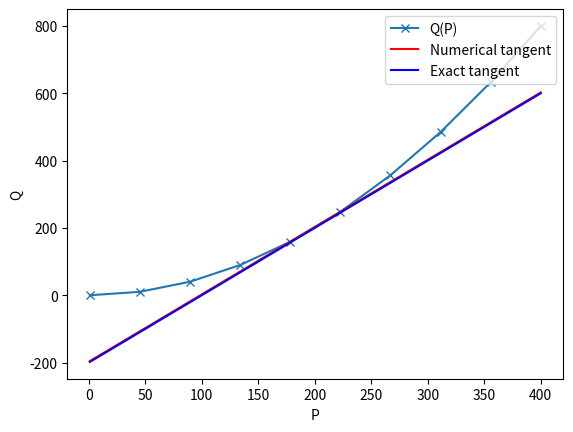

Write Python code to recreate this figure.
import numpy as np
import pandas as ps
import matplotlib.pyplot as plt

def stiffness_matrix_air_cushion(S_0c, h, x_c, z_c, Q_0, dQdp_0, p_0, rho=1025, g=9.81):
    """
    Creates and returns the stiffness matrix containing all terms arising because of the air cushion

    :param S_0c: (double)
        Total area of the air cushion
    :param h: (double)
        Mean height between waterline and hull inside air cushion
    :param x_c: (double)
        Distance from centroid to AP
    :param z_c: (double)
        Distance from centroid to baseline
    :param Q_0: (double)
        Volume flow of fan at equilibrium
    :param dQdp_0: (double)
        Slope of the fan characteristics curve in the vicinity of the equilibrium volume flow and pressure
    :param p_0: (double)
        Pressure in the air cushion at the equilibrium
    :param rho: (double)
        Density of water
    :param g: (double)
        Acceleration of gravity
    :return:
    C_c: (7x7) numpy array
        Stiffness matrix containing all terms from air cushion
    """
    # Initialize stiffness matrix due to air cushion
    C_c = np.zeros([7, 7])

    # Calculate and add terms to stiffness matrix. (See power point)
    C_c[6, 6] = 0.5*Q_0 - p_0*dQdp_0
    C_c[4, 4] = rho * g * h * S_0c * z_c
    C_c[2, 6] = -rho * g * h * S_0c
    C_c[4, 6] = rho * g * h * S_0c * x_c

    return C_c


def damping_matrix_air_cushion(S_0c, x_c, h, p_0, p_a=101325, gamma=1.4):
    # Initialize damping matrix due to air cushion
    B_c = np.zeros([7, 7])

    # Calculate and add terms to damping matrix. (See power point)
    B_c[6, 6] = p_0*h*S_0c/gamma/(p_0 + p_a)
    B_c[6, 4] = S_0c*x_c  # TODO: Find out what this should be
    B_c[6, 2] = S_0c

    return B_c


def air_cushion_area(l_rect, l_tri, b_c):
    """
    Computes projected area in zy-plane of a simplified air cushion and its centroid located from AP.
    It is assumed to be a rectangle with a triangle at the end.

            |________l_rect_____| |__l_tri_|
    _        ____________________
    |       |                      *
    |       |       Air cushion       *
    b_c     |             x              >
    |       |                         *
    _       |____________________ *

            |-----x_c----|

    Total area: b_c*l_rect + 0.5 * b_c*l_tri

    :param l_rect: double [m]
        length of rectangular part of the air cushion
    :param l_tri: double [m]
        length of the triangular part of the air cushion
    :param b_c: double [m]
        beam of the air cushion
    :return:
    S_0c: double
        Total area of the air cushion
    x_c: double
        Distance from centroid to AP

    """

    A_rect = b_c * l_rect  # [m^2] area of rectangle
    A_tri = 0.5 * b_c * l_tri  # [m^2] area of triangle

    # computes area of the air cushion
    S_0c = A_rect + A_tri  # [m^2] total area of air cushion

    # computes distance from AP to centroid
    x_c = (A_rect*0.5*l_rect + A_tri*(l_rect + l_tri/3))/S_0c

    return S_0c, x_c


def interpolate_fan_characteristics(p_0, p, Q):
    """
    Calculates the volume flow and the slope of the fan characteristics at a given air cushion pressure and a discrete
    array of pressures and volume flows charcterizing the fan.

    :param p_0: double
        Air cushion pressure at equilibrium
    :param p: double
        Array of pressures that the fan can operate at corresponding to a volume flow
    :param Q: double
        Array of volume flows corresponding to a air cushion pressure
    :return:
    Q_0: double
        Volume flow corresponding to the equilibrium
    dQdp_0: double
        Slope of the fan characteristics in the vicinity of the equilibrium
    """

    Q_0 = np.interp(p_0, p, Q)  # Interpolates volume flow

    dQdp_0 = 0  # initialize slope of fan characteristics

    # finds closest value to p_0 and its index in p
    p_0_closest, p_0_closest_index = find_closest_value(p, p_0)

    # Applies a central finite difference to estimate the slope near the working position (p_0, Q_0)
    if p_0_closest == p_0:
        dQdp_0 = (Q[p_0_closest_index + 1] - Q[p_0_closest_index - 1])/(p[p_0_closest_index + 1] - p[p_0_closest_index - 1])
    elif p_0_closest < p_0:
        alpha = (p_0 - p[p_0_closest_index - 1])/(p[p_0_closest_index] - p[p_0_closest_index - 1])
        dQdp_0 = (1-alpha)*(Q[p_0_closest_index] - Q[p_0_closest_index - 2])/(p[p_0_closest_index] - p[p_0_closest_index - 2]) + alpha*(Q[p_0_closest_index + 1] - Q[p_0_closest_index - 1])/(p[p_0_closest_index + 1] - p[p_0_closest_index - 1])
    elif p_0_closest > p_0:
        alpha = (p_0 - p[p_0_closest_index]) / (p[p_0_closest_index + 1] - p[p_0_closest_index])
        dQdp_0 = (1-alpha)*(Q[p_0_closest_index + 1] - Q[p_0_closest_index - 1])/(p[p_0_closest_index + 1] - p[p_0_closest_index - 1]) + alpha*(Q[p_0_closest_index + 2] - Q[p_0_closest_index])/(p[p_0_closest_index + 2] - p[p_0_closest_index])

    return Q_0, dQdp_0


def find_closest_value(arr, val):
    """
    Finds the closest value in a sorted array for a chosen value.

    :param arr: (1xn) numpy array
        Array which function is looping over
    :param val: double
        Value that the function will find the closest value to
    :return:
        closest_value: double
            Closest value the the specified input value
        closest_index: int
            Index of the closest value in the array
    """

    n = len(arr)
    index_closest = 0
    diff_closest = abs(100*arr[-1] + val)

    for i in range(n):

        if abs(arr[i] - val) < diff_closest:
            index_closest = i
            diff_closest = abs(arr[i] - val)

    closest_value = arr[index_closest]

    return closest_value, index_closest

def read_fan_characteristics(filename):
    #TODO: Implement

    return 0

if __name__ == "__main__":

    arr = np.array([1, 2, 3, 4, 5, 5.5, 6, 8, 10])
    val = 5.6

    closest, index_closest = find_closest_value(arr, val)
    print(arr)
    print('Closest:', closest, '\nIndex:', index_closest)

    # TODO: need to find what these actually are
    l_rect = 9  # [m] length of the rectangular part of the air cushion
    l_tri = 10  # [m] length of the triangular part of the air cushion
    b_c = 4  # [m] beam of the air cushion

    h = 0.4  # [m] mean height between waterline and hull inside air cushion
    z_c = 0.5*h  # [m] vertical centroid of the air cushion relative to the ShipX coordinate system

    p_0 = 3500  # [Pa] excess pressure in air cushion at equilibrium

    # computes air cushion area
    S_0c, x_c = air_cushion_area(l_rect, l_tri, b_c)

    #print('Total air cushion area is', S_0c, '[m^2].')
    #print('The centroid of the air cushion is located', x_c, '[m] in front of AP.')

    p = np.linspace(1, 400, 10)
    #Q = 200*np.power(p + 1, -1)
    Q = 1/200*np.power(p, 2)

    p_0 = 200

    # computes exact values
    #Q_0exact = 200/(p_0 + 1)
    #dQdp_0exact = -200/(p_0 + 1)**2

    Q_0exact = 1/200*p_0**2
    dQdp_0exact = 1/100*p_0

    # use interpolation function
    Q_0, dQdp_0 = interpolate_fan_characteristics(p_0, p, Q)

    # plotting results
    plt.plot(p, Q, '-x', label='Q(P)')
    plt.plot(p, Q_0 + dQdp_0*(p - p_0), 'r', label='Numerical tangent')
    plt.plot(p, Q_0exact + dQdp_0exact*(p - p_0), 'b', label='Exact tangent')
    plt.xlabel('P')
    plt.ylabel('Q')
    plt.legend(loc='upper right')
    plt.show()



    print('Numerical result:')
    print('Q_0 \t=\t', Q_0, '[m^3/s]\ndQdp_0 \t=\t', dQdp_0, '[(m^3s^-1)/(Pa)]')
    print('Exact:')
    print('Q_0 \t=\t', Q_0exact, '[m^3/s]\ndQdp_0 \t=\t', dQdp_0exact, '[(m^3s^-1)/(Pa)]')

    # computes stiffness matrix
    C_c = stiffness_matrix_air_cushion(S_0c, h, x_c, z_c, Q_0, dQdp_0, p_0)
    #print('Stiffness matrix:')
    #print(C_c)

    # computes damping matrix
    B_c = damping_matrix_air_cushion(S_0c, x_c, h, p_0)
    #print('Damping matrix:')
    #print(B_c)
